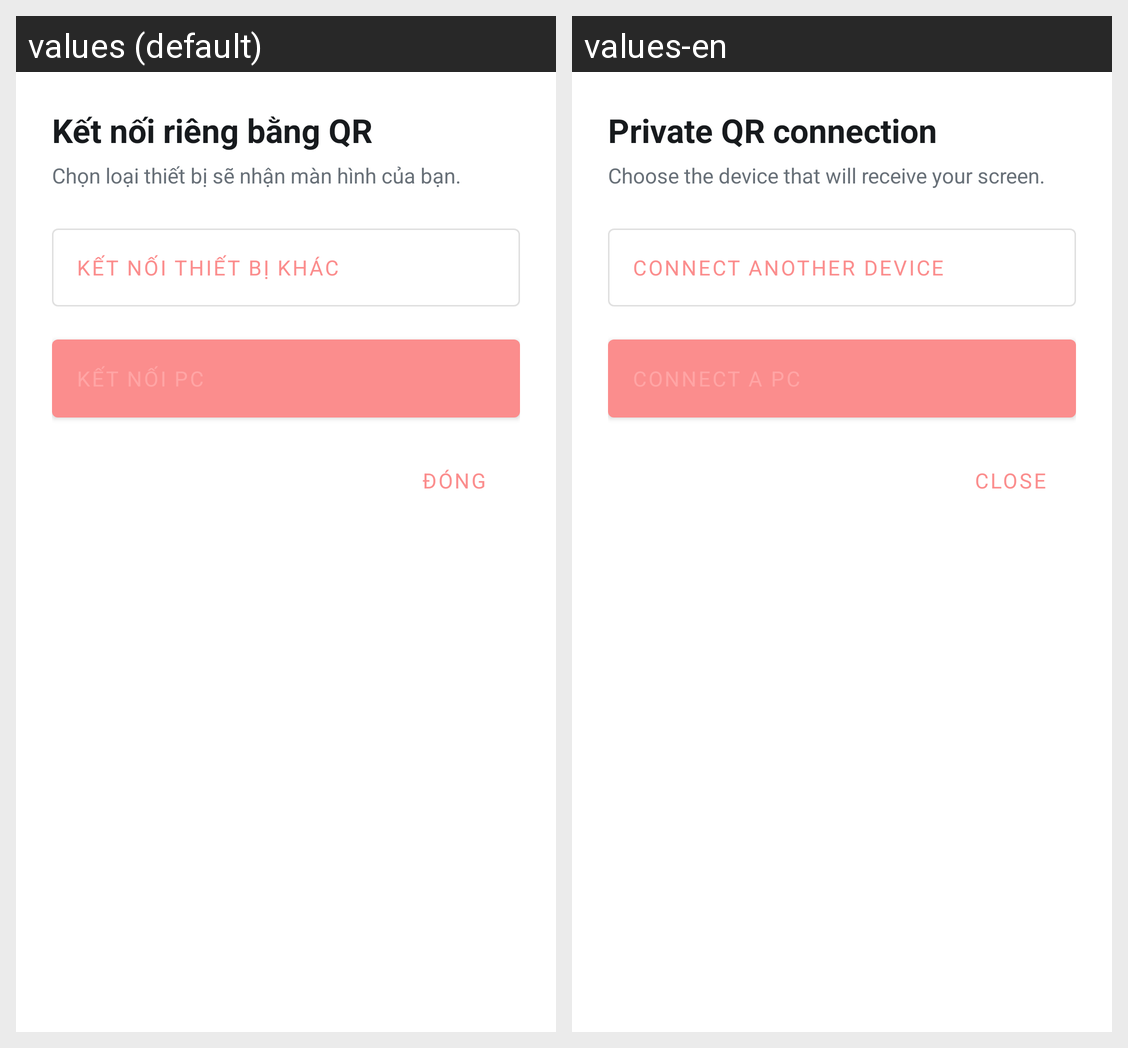

Strings drawn on this Android screen and how each of the app's shown locales translates them:
Android screen res/layout/dialog_remote_qr_choice.xml rendered under 2 locales, left to right: values (default), values-en. Device: Nexus 5 (rendered at 1080×1920; each locale shown at half size, 540×960, under a caption strip naming it); theme Theme.PiperOSTool.
Strings drawn on this screen, with the default value and each locale's value (text and hints the layout hard-codes, and strings that could not be matched under every locale, appear in the picture but are not listed):

remote_qr_share_choice_title
  values: Kết nối riêng bằng QR
  values-en: Private QR connection

remote_qr_share_choice_summary
  values: Chọn loại thiết bị sẽ nhận màn hình của bạn.
  values-en: Choose the device that will receive your screen.

remote_qr_share_other_device
  values: Kết nối thiết bị khác
  values-en: Connect another device

dismiss
  values: Đóng
  values-en: Close
